Photos from the image-classification dataset "olive_leaves" in the GitHub repository HCDLCombinedCA/olive-leaves-disease-detection. Its 3 classes are: healthy, aculus olearius, olive peacock spot.

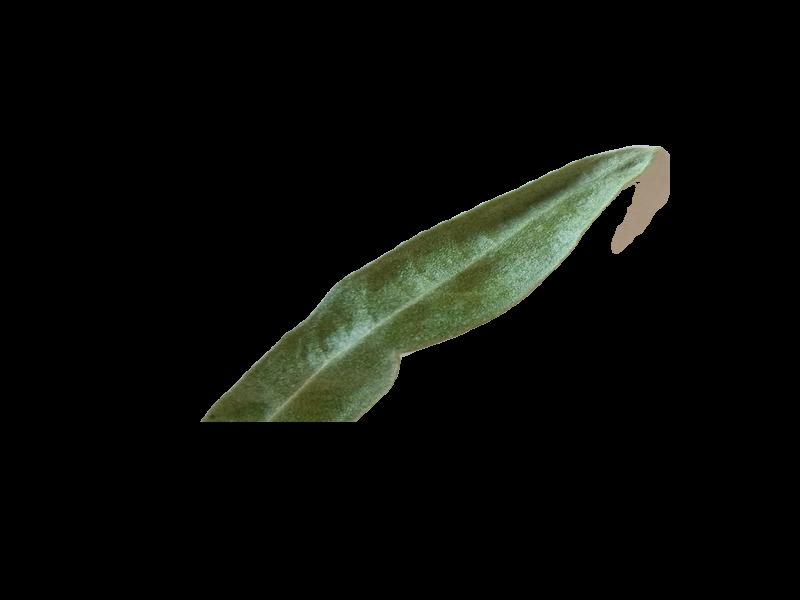
Label: aculus olearius

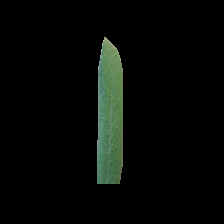
Label: healthy

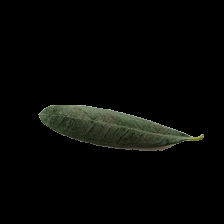
Label: olive peacock spot

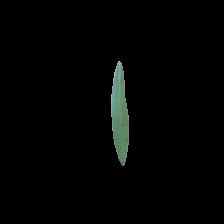
Label: healthy

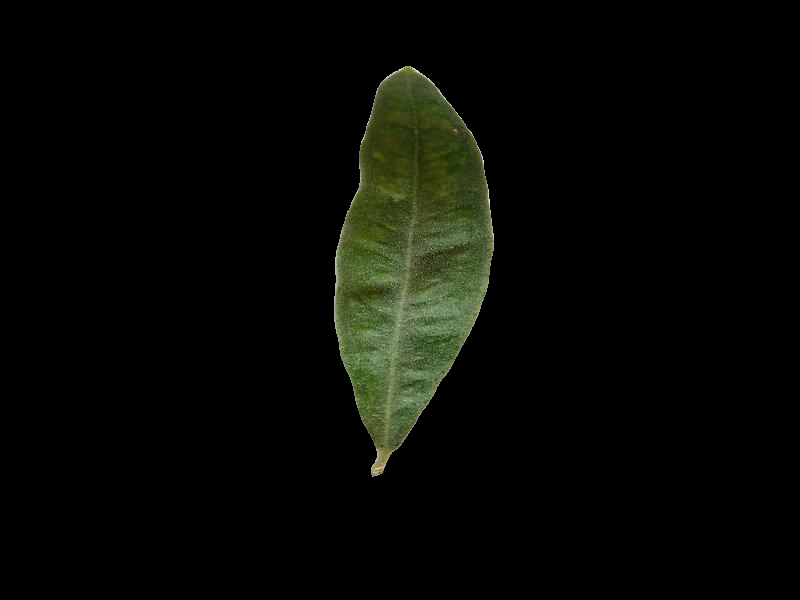
Label: aculus olearius

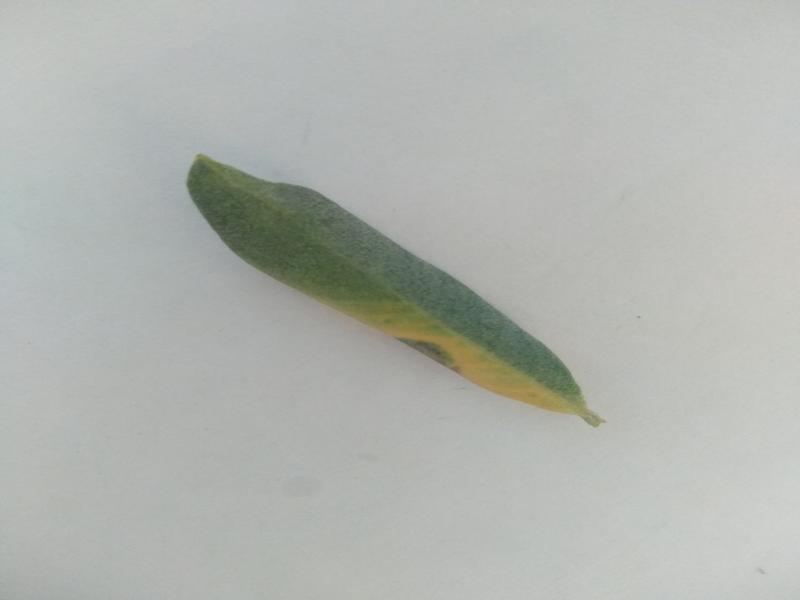
Label: olive peacock spot
